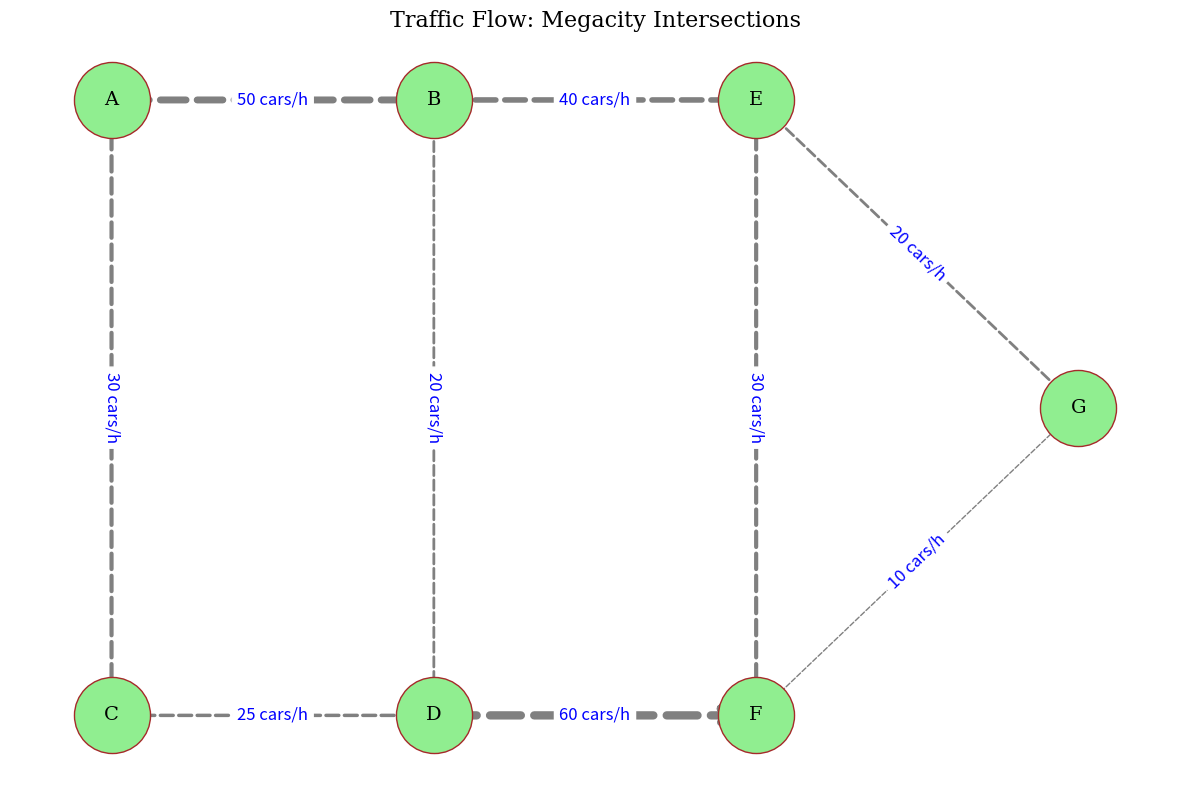

Recreate this plot in Python.
import matplotlib.pyplot as plt
import networkx as nx

# Define intersections
intersections = [
    'A', 'B', 'C', 'D', 'E', 'F', 'G'
]

# Define traffic flow between intersections (cars per hour)
traffic_routes = [
    ('A', 'B', 50),
    ('A', 'C', 30),
    ('B', 'D', 20),
    ('C', 'D', 25),
    ('B', 'E', 40),
    ('D', 'F', 60),
    ('E', 'F', 30),
    ('E', 'G', 20),
    ('F', 'G', 10)
]

# Create a directed graph
G = nx.DiGraph()

# Add nodes
G.add_nodes_from(intersections)

# Add edges with traffic volumes as weights
for route in traffic_routes:
    G.add_edge(route[0], route[1], weight=route[2])

# Determine edge widths based on traffic volume
edge_widths = [G[u][v]['weight'] / 10 for u, v in G.edges()]

# Create a manual layout for the nodes
pos = {
    'A': (0, 3),
    'B': (2, 3),
    'C': (0, 1),
    'D': (2, 1),
    'E': (4, 3),
    'F': (4, 1),
    'G': (6, 2)
}

# Plot the directed graph
plt.figure(figsize=(12, 8))

# Draw nodes with different edge colors and shapes
nx.draw_networkx_nodes(G, pos, node_color='lightgreen', node_size=3000, edgecolors='brown')

# Draw edges with different styles and color
nx.draw_networkx_edges(G, pos, arrowstyle='-|>', arrowsize=25, edge_color='grey', width=edge_widths, style='dashed')

# Draw node labels
nx.draw_networkx_labels(G, pos, font_size=14, font_family='serif')

# Add edge labels for traffic volumes
edge_labels = {(u, v): f"{G[u][v]['weight']} cars/h" for u, v in G.edges()}
nx.draw_networkx_edge_labels(G, pos, edge_labels=edge_labels, font_size=12, font_color='blue')

# Add title
plt.title('Traffic Flow: Megacity Intersections', fontsize=16, family='serif')

# Hide axes
plt.axis('off')

# Automatically adjust the layout
plt.tight_layout()

# Show the plot
plt.show()
